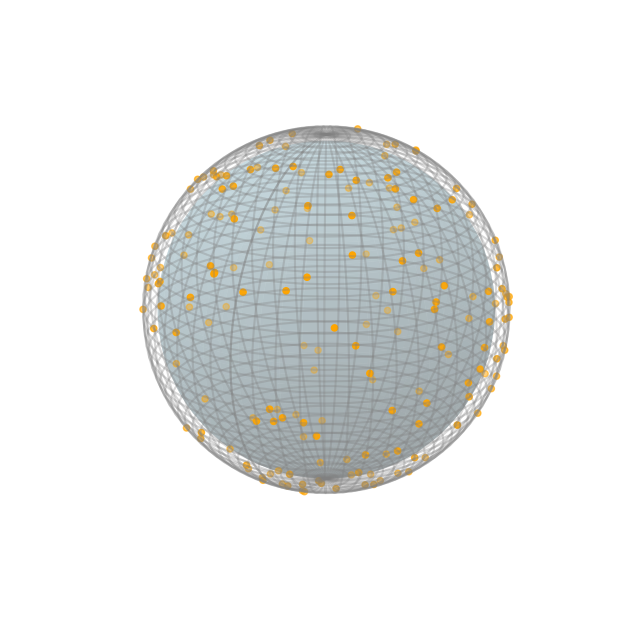

Source code (Python):
import numpy as np
import matplotlib.pyplot as plt
np.random.seed(42)
# =========================
# PARAMETERS
# =========================
rE = 6400e3
ra = 550e3
rS = rE + ra

mu = 190
lambda_ = mu / (4 * np.pi * rS**2)

# =========================
# SAMPLE SATELLITES
# =========================
def sample_satellites(lambda_, rS):
    N = np.random.poisson(4 * np.pi * rS**2 * lambda_)
    
    theta = np.random.uniform(0, 2*np.pi, N)
    u = np.random.uniform(-1, 1, N)
    phi = np.arccos(u)
    
    x = rS * np.sin(phi) * np.cos(theta)
    y = rS * np.sin(phi) * np.sin(theta)
    z = rS * np.cos(phi)
    
    return x, y, z

x, y, z = sample_satellites(lambda_, rS)

# =========================
# SPHERE FUNCTION
# =========================
def create_sphere(radius, resolution=50):
    u = np.linspace(0, 2*np.pi, resolution)
    v = np.linspace(0, np.pi, resolution)
    
    xs = radius * np.outer(np.cos(u), np.sin(v))
    ys = radius * np.outer(np.sin(u), np.sin(v))
    zs = radius * np.outer(np.ones_like(u), np.cos(v))
    
    return xs, ys, zs

# Create spheres
xE, yE, zE = create_sphere(rE)
xS, yS, zS = create_sphere(rS)

# =========================
# PLOT
# =========================
fig = plt.figure(figsize=(8,8))
ax = fig.add_subplot(111, projection='3d')

# Earth (inner sphere)
ax.plot_surface(xE, yE, zE, color='lightblue', alpha=0.3, linewidth=0)

# Satellite sphere (wireframe)
ax.plot_wireframe(xS, yS, zS, color='gray', alpha=0.3)

# Satellites
ax.scatter(x, y, z, color='orange', s=20)

# Styling
ax.set_box_aspect([1,1,1])
ax.set_axis_off()

# Zoom correctly
ax.set_xlim([-rS, rS])
ax.set_ylim([-rS, rS])
ax.set_zlim([-rS, rS])

# Better view
ax.view_init(elev=20, azim=30)
plt.show()
